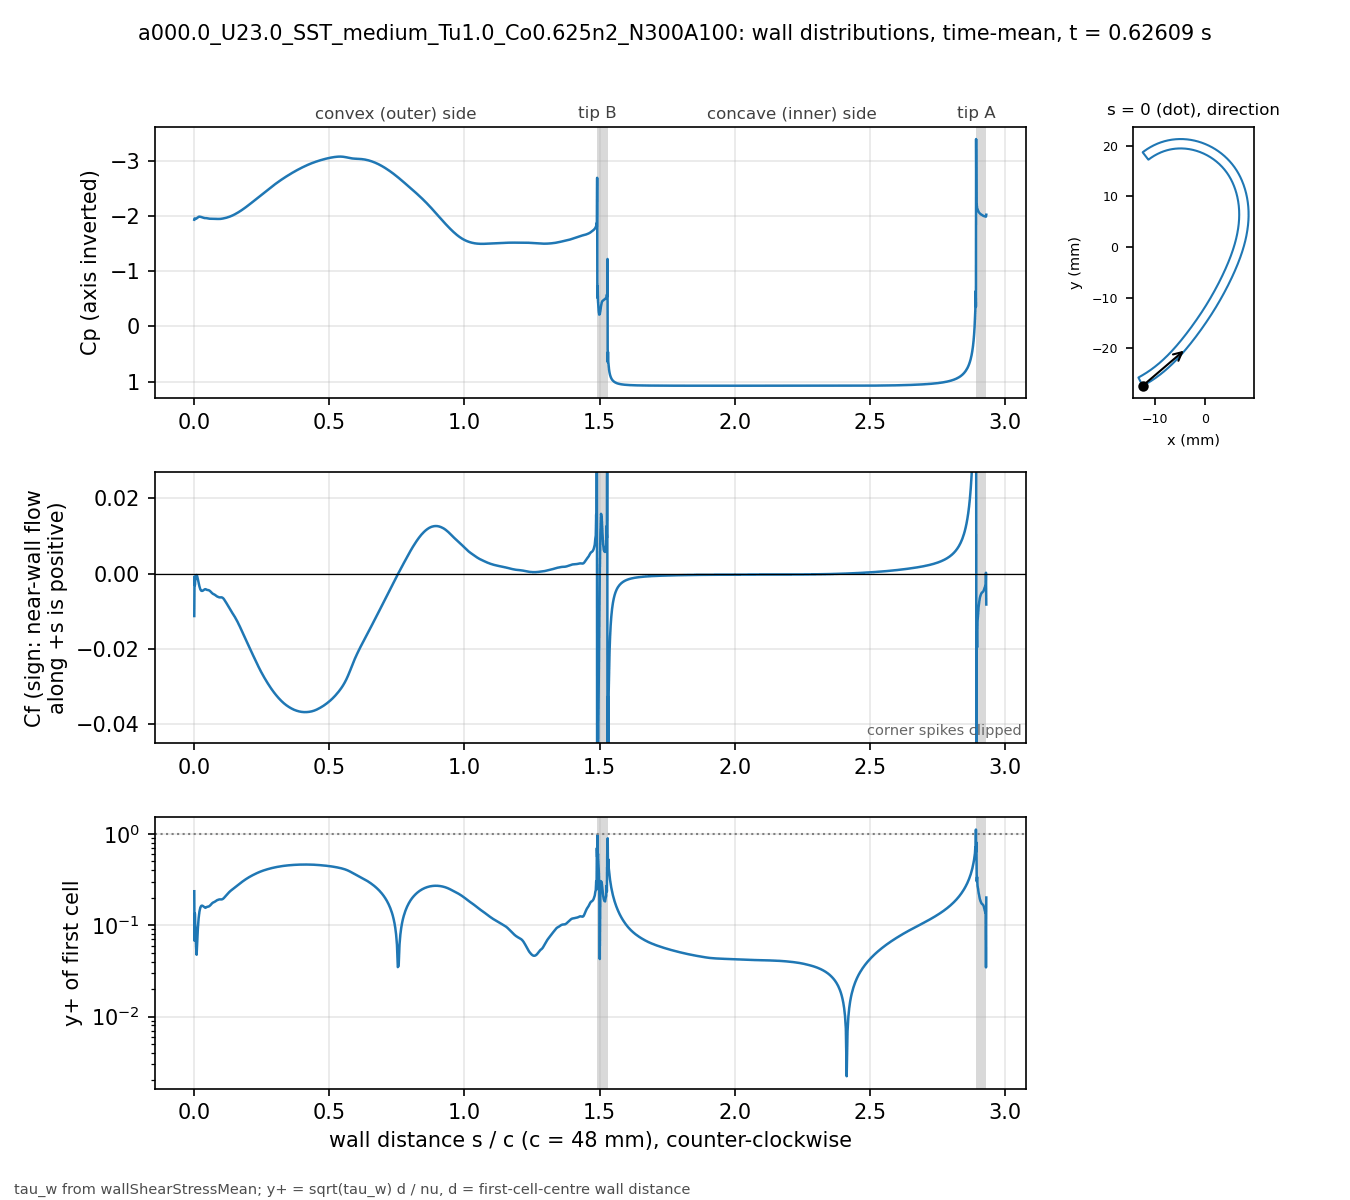

The table this chart was drawn from, first rows:
# a000.0_U23.0_SST_medium_Tu1.0_Co0.625n…, p_inf=0; Cf signed by near-wall flow dir…
patch, s_over_c, x_m, y_m, Cp, Cf, yplus, d_first_m
blade, 0.000000, -0.01234, -0.02743, -1.938, -0.01129, 0.2362, 2.0713e-06
blade, 0.001059, -0.0123, -0.02741, -1.961, -0.0007864, 0.06769, 2.2499e-06
blade, 0.002253, -0.01225, -0.02738, -1.953, -0.003111, 0.1346, 2.2501e-06
blade, 0.003600, -0.01219, -0.02735, -1.954, -0.001763, 0.1013, 2.2503e-06
blade, 0.005118, -0.01213, -0.02732, -1.952, -0.001351, 0.08872, 2.2499e-06
blade, 0.006829, -0.01205, -0.02728, -1.956, -0.000565, 0.05737, 2.25e-06
blade, 0.008759, -0.01197, -0.02723, -1.964, -0.0003886, 0.04759, 2.2501e-06
blade, 0.01094, -0.01188, -0.02718, -1.973, -0.0007051, 0.06409, 2.25e-06
blade, 0.01339, -0.01178, -0.02713, -1.983, -0.001471, 0.09258, 2.2501e-06
blade, 0.01615, -0.01166, -0.02706, -1.99, -0.002429, 0.1189, 2.2498e-06
blade, 0.01918, -0.01154, -0.02699, -1.994, -0.003418, 0.1411, 2.2495e-06
blade, 0.0223, -0.01141, -0.02691, -1.992, -0.00416, 0.1557, 2.2499e-06
blade, 0.02543, -0.01128, -0.02684, -1.987, -0.004548, 0.1628, 2.2499e-06
blade, 0.02855, -0.01115, -0.02676, -1.981, -0.004628, 0.1642, 2.2499e-06
blade, 0.03168, -0.01102, -0.02668, -1.976, -0.004553, 0.1629, 2.2502e-06
blade, 0.0348, -0.01089, -0.0266, -1.971, -0.004405, 0.1602, 2.2504e-06
blade, 0.03793, -0.01077, -0.02652, -1.968, -0.004234, 0.1571, 2.2505e-06
blade, 0.04105, -0.01064, -0.02644, -1.968, -0.004145, 0.1554, 2.2503e-06
blade, 0.04417, -0.01051, -0.02636, -1.968, -0.004232, 0.157, 2.2501e-06
blade, 0.0473, -0.01039, -0.02628, -1.965, -0.004354, 0.1593, 2.2498e-06
blade, 0.05042, -0.01026, -0.0262, -1.96, -0.004388, 0.1599, 2.2499e-06
blade, 0.05355, -0.01014, -0.02611, -1.957, -0.004428, 0.1606, 2.25e-06
blade, 0.05667, -0.01001, -0.02603, -1.957, -0.004559, 0.163, 2.2499e-06
blade, 0.05979, -0.009891, -0.02594, -1.956, -0.004746, 0.1663, 2.2498e-06
blade, 0.06292, -0.009768, -0.02586, -1.955, -0.004981, 0.1703, 2.2496e-06
blade, 0.06604, -0.009646, -0.02577, -1.955, -0.00521, 0.1742, 2.2498e-06
blade, 0.06917, -0.009524, -0.02568, -1.954, -0.005391, 0.1772, 2.2499e-06
blade, 0.07229, -0.009403, -0.02559, -1.953, -0.005506, 0.1791, 2.2496e-06
blade, 0.07541, -0.009283, -0.0255, -1.952, -0.005615, 0.1808, 2.2493e-06
blade, 0.07854, -0.009163, -0.02541, -1.952, -0.005778, 0.1835, 2.2496e-06
blade, 0.08166, -0.009043, -0.02532, -1.953, -0.005967, 0.1864, 2.2497e-06
blade, 0.08479, -0.008924, -0.02523, -1.953, -0.006105, 0.1886, 2.2498e-06
blade, 0.08791, -0.008806, -0.02514, -1.952, -0.006199, 0.19, 2.25e-06
blade, 0.09104, -0.008688, -0.02505, -1.953, -0.006291, 0.1915, 2.2501e-06
blade, 0.09416, -0.008571, -0.02495, -1.953, -0.006344, 0.1923, 2.2502e-06
blade, 0.09728, -0.008454, -0.02486, -1.953, -0.006327, 0.192, 2.2503e-06
blade, 0.1004, -0.008338, -0.02477, -1.955, -0.006326, 0.192, 2.2503e-06
blade, 0.1035, -0.008222, -0.02467, -1.958, -0.006386, 0.1929, 2.2503e-06
blade, 0.1067, -0.008107, -0.02457, -1.961, -0.006542, 0.1952, 2.2501e-06
blade, 0.1098, -0.007992, -0.02448, -1.964, -0.006803, 0.1991, 2.2501e-06
blade, 0.1129, -0.007878, -0.02438, -1.967, -0.007138, 0.2039, 2.2501e-06
blade, 0.116, -0.007764, -0.02428, -1.971, -0.007495, 0.209, 2.2501e-06
blade, 0.1192, -0.007651, -0.02418, -1.975, -0.00786, 0.214, 2.25e-06
blade, 0.1223, -0.007538, -0.02409, -1.98, -0.008241, 0.2191, 2.2498e-06
blade, 0.1254, -0.007426, -0.02399, -1.985, -0.008643, 0.2244, 2.2496e-06
blade, 0.1285, -0.007315, -0.02389, -1.99, -0.009051, 0.2296, 2.2498e-06
blade, 0.1316, -0.007203, -0.02379, -1.995, -0.009439, 0.2345, 2.2499e-06
blade, 0.1348, -0.007093, -0.02368, -2.001, -0.009802, 0.2389, 2.2497e-06
blade, 0.1379, -0.006983, -0.02358, -2.008, -0.01015, 0.2432, 2.2501e-06
blade, 0.141, -0.006873, -0.02348, -2.014, -0.01049, 0.2472, 2.2501e-06
blade, 0.1441, -0.006764, -0.02338, -2.022, -0.01083, 0.2512, 2.2501e-06
blade, 0.1473, -0.006656, -0.02327, -2.029, -0.01118, 0.2553, 2.2504e-06
blade, 0.1504, -0.006547, -0.02317, -2.037, -0.01155, 0.2594, 2.2503e-06
blade, 0.1535, -0.00644, -0.02307, -2.046, -0.01194, 0.2638, 2.2502e-06
blade, 0.1566, -0.006333, -0.02296, -2.054, -0.01235, 0.2682, 2.2501e-06
blade, 0.1598, -0.006226, -0.02285, -2.063, -0.01277, 0.2728, 2.2498e-06
blade, 0.1629, -0.00612, -0.02275, -2.072, -0.01322, 0.2776, 2.25e-06
blade, 0.166, -0.006014, -0.02264, -2.082, -0.01368, 0.2824, 2.2501e-06
blade, 0.1691, -0.005909, -0.02254, -2.091, -0.01416, 0.2872, 2.2498e-06
... 914 more rows
